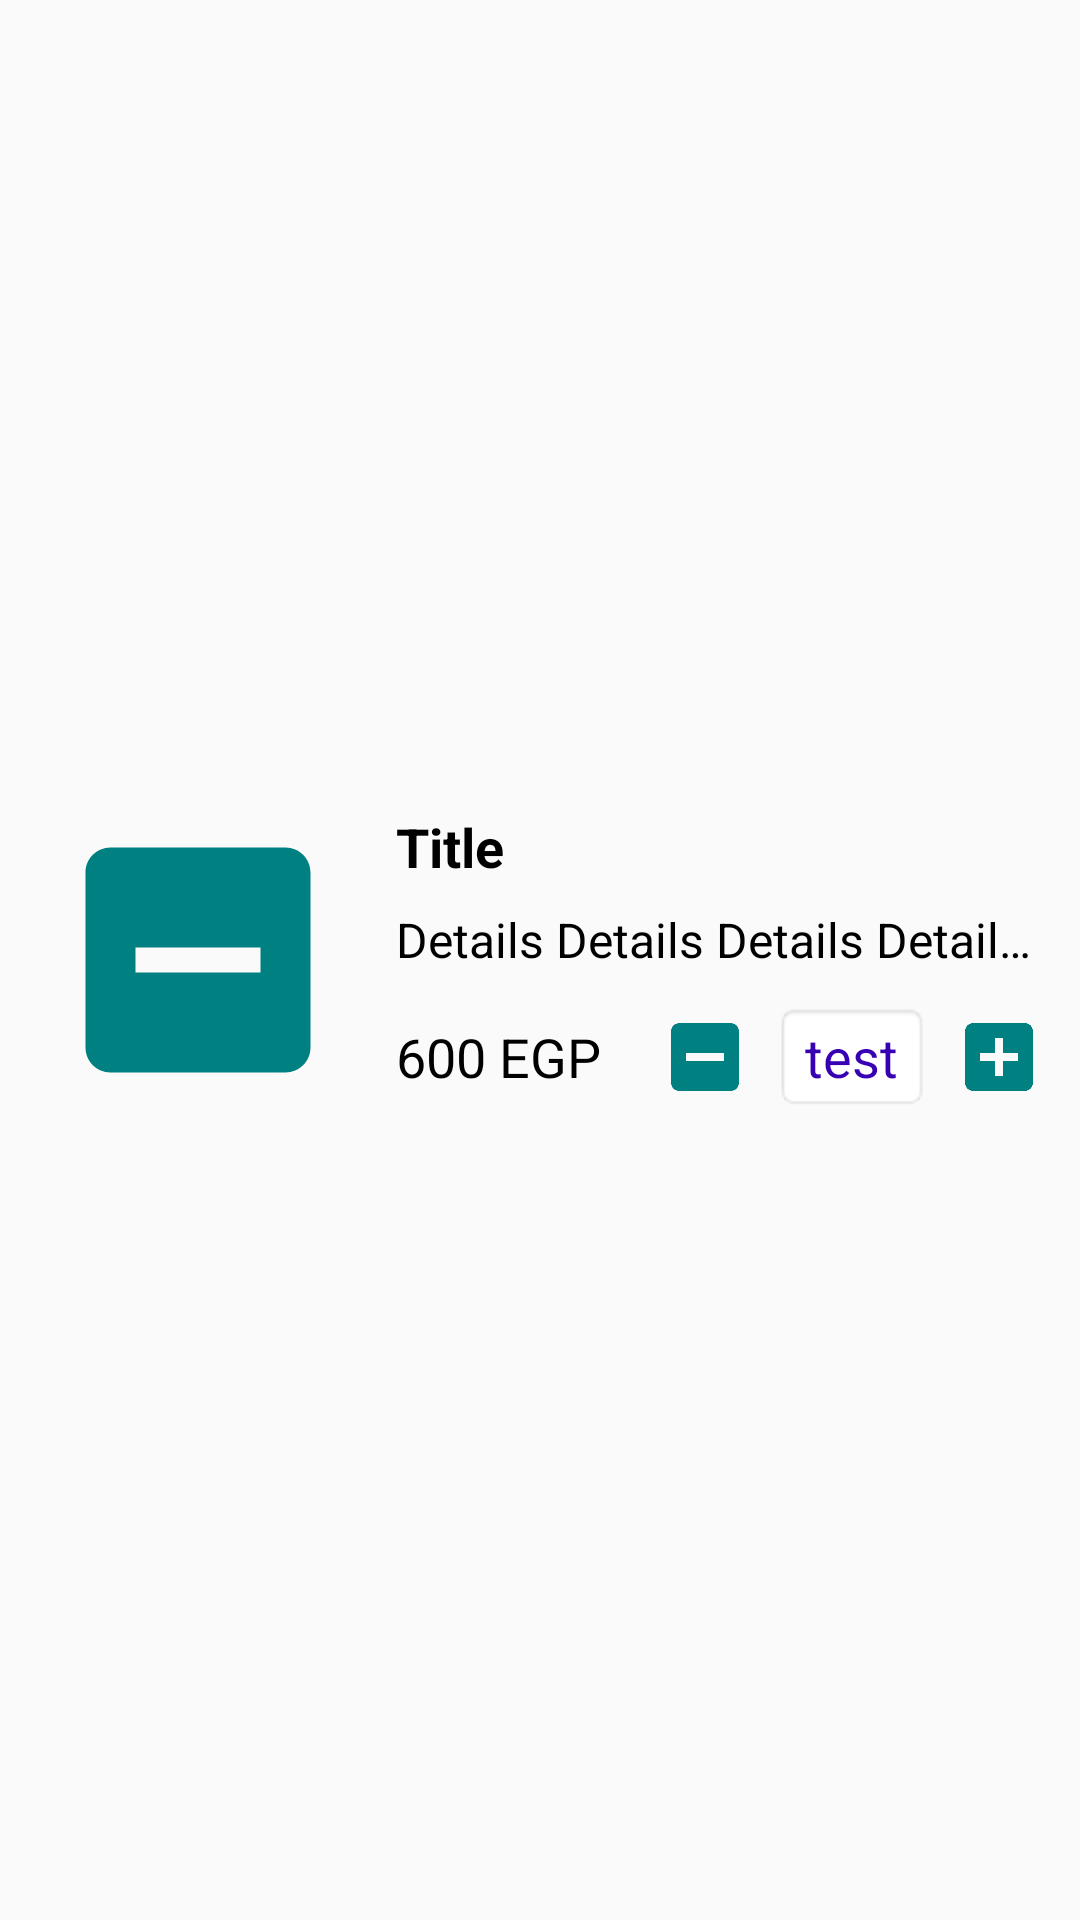

Reconstruct the res/layout file that produces this screen, plus the resources it refers to.
<!-- AndroidManifest.xml: application theme AppTheme -->
<!-- res/layout/cart_rv_items.xml -->
<?xml version="1.0" encoding="utf-8"?>
<androidx.constraintlayout.widget.ConstraintLayout xmlns:android="http://schemas.android.com/apk/res/android"
    android:layout_width="match_parent"
    android:layout_height="wrap_content"
    xmlns:app="http://schemas.android.com/apk/res-auto">

    <ImageView
        android:id="@+id/product_cart_iv"
        android:layout_width="wrap_content"
        android:layout_height="wrap_content"
        android:layout_marginStart="16dp"
        android:layout_marginTop="16dp"
        android:layout_marginBottom="16dp"
        android:maxWidth="120dp"
        android:maxHeight="120dp"
        android:minWidth="100dp"
        android:minHeight="100dp"
        android:scaleType="centerCrop"
        android:src="@drawable/ic_remove_box"
        app:layout_constraintBottom_toBottomOf="parent"
        app:layout_constraintStart_toStartOf="parent"
        app:layout_constraintTop_toTopOf="parent" />

    <TextView
        android:id="@+id/product_title_cart_tv"
        android:layout_width="0dp"
        android:layout_height="wrap_content"
        android:layout_marginStart="16dp"
        android:layout_marginEnd="16dp"
        android:ellipsize="end"
        android:maxLines="1"
        android:text="Title"
        android:textColor="#000"
        android:textSize="18sp"
        android:textStyle="bold"
        app:layout_constraintEnd_toEndOf="parent"
        app:layout_constraintStart_toEndOf="@id/product_cart_iv"
        app:layout_constraintTop_toTopOf="@id/product_cart_iv" />

    <TextView
        android:id="@+id/product_details_cart_tv"
        android:layout_width="0dp"
        android:layout_height="wrap_content"
        android:layout_marginTop="8dp"
        android:layout_marginEnd="16dp"
        android:ellipsize="end"
        android:maxLines="1"
        android:text="Details Details Details Details Details Details Details Details Details Details Details Details Details "
        android:textColor="#000"
        android:textSize="16sp"
        app:layout_constraintEnd_toEndOf="parent"
        app:layout_constraintStart_toStartOf="@id/product_title_cart_tv"
        app:layout_constraintTop_toBottomOf="@id/product_title_cart_tv" />

    <TextView
        android:id="@+id/product_price_cart_tv"
        android:layout_width="wrap_content"
        android:layout_height="wrap_content"
        android:layout_marginTop="16dp"
        android:text="600 EGP"
        android:textColor="#000"
        android:textSize="18sp"
        app:layout_constraintStart_toStartOf="@id/product_details_cart_tv"
        app:layout_constraintTop_toBottomOf="@id/product_details_cart_tv" />

    <ImageButton
        android:id="@+id/dec_item_cart_ib"
        android:layout_width="wrap_content"
        android:layout_height="wrap_content"
        android:layout_marginEnd="8dp"
        android:background="@drawable/ic_remove_box"
        android:minWidth="30dp"
        android:minHeight="30dp"
        app:layout_constraintBottom_toBottomOf="@+id/quantity_tv"
        app:layout_constraintEnd_toStartOf="@id/quantity_tv"
        app:layout_constraintTop_toTopOf="@+id/quantity_tv" />

    <TextView
        android:id="@+id/quantity_tv"
        android:layout_width="wrap_content"
        android:layout_height="wrap_content"
        android:layout_marginEnd="8dp"
        android:background="@android:drawable/editbox_background_normal"
        android:ems="2"
        android:gravity="center"
        android:maxEms="2"
        android:maxLines="1"
        android:text="test"
        android:textColor="@color/colorPrimaryDark"
        android:textSize="18sp"
        app:layout_constraintBottom_toBottomOf="@id/product_price_cart_tv"
        app:layout_constraintEnd_toStartOf="@+id/inc_item_cart_ib"
        app:layout_constraintTop_toTopOf="@id/product_price_cart_tv" />

    <ImageButton
        android:id="@+id/inc_item_cart_ib"
        android:layout_width="wrap_content"
        android:layout_height="wrap_content"
        android:layout_marginEnd="12dp"
        android:background="@drawable/ic_add_box"
        android:minWidth="30dp"
        android:minHeight="30dp"
        app:layout_constraintBottom_toBottomOf="@+id/quantity_tv"
        app:layout_constraintEnd_toEndOf="parent"
        app:layout_constraintTop_toTopOf="@+id/quantity_tv" />



</androidx.constraintlayout.widget.ConstraintLayout>
<!-- resources referenced by this layout -->
<resources>
  <!-- drawable ic_add_box (drawable) -->
  <vector android:height="24dp" android:tint="#008080"
      android:viewportHeight="24" android:viewportWidth="24"
      android:width="24dp" xmlns:android="http://schemas.android.com/apk/res/android">
      <path android:fillColor="@android:color/white" android:pathData="M19,3L5,3c-1.11,0 -2,0.9 -2,2v14c0,1.1 0.89,2 2,2h14c1.1,0 2,-0.9 2,-2L21,5c0,-1.1 -0.9,-2 -2,-2zM17,13h-4v4h-2v-4L7,13v-2h4L11,7h2v4h4v2z"/>
  </vector>
  <!-- drawable ic_remove_box (drawable) -->
  <vector android:height="24dp" android:tint="#008080"
      android:viewportHeight="24" android:viewportWidth="24"
      android:width="24dp" xmlns:android="http://schemas.android.com/apk/res/android">
      <path android:fillColor="@android:color/white" android:pathData="M19,3H5C3.9,3 3,3.9 3,5v14c0,1.1 0.9,2 2,2h14c1.1,0 2,-0.9 2,-2V5C21,3.9 20.1,3 19,3zM17,13H7v-2h10V13z"/>
  </vector>
  <style name="AppTheme" parent="Theme.AppCompat.Light.NoActionBar">
          
          <item name="colorPrimary">@color/colorPrimary</item>
          <item name="colorPrimaryDark">@color/colorPrimaryDark</item>
          <item name="colorAccent">@color/colorAccent</item>
  
  
          <item name="android:windowContentTransitions">true</item>
      </style>
  <!-- not gathered from this repository: default colours our renderer supplied (Android Studio template values) -->
  <color name="colorPrimary">#FF6200EE</color>
  <color name="colorPrimaryDark">#FF3700B3</color>
  <color name="colorAccent">#FF03DAC5</color>
</resources>
